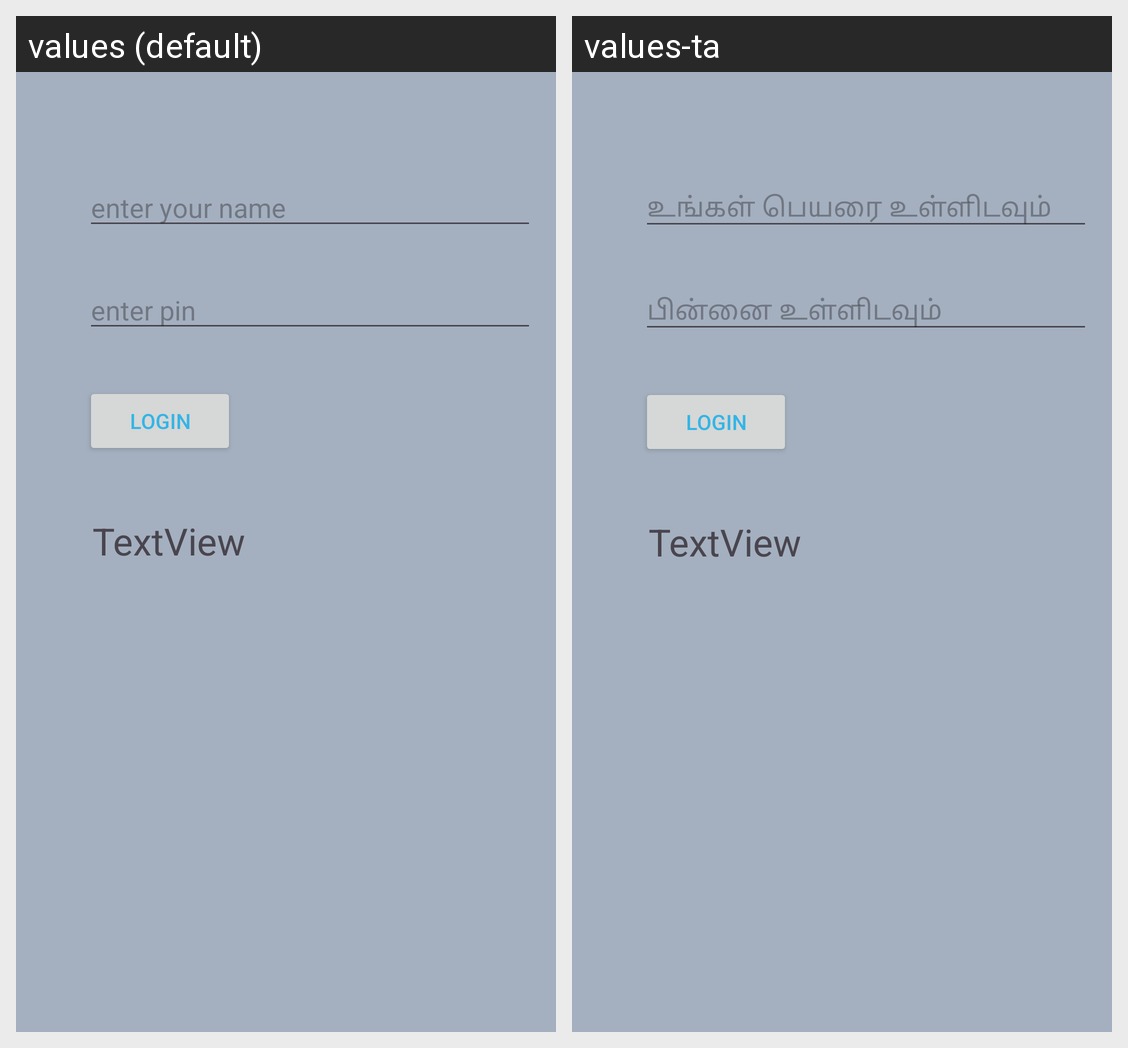

Locale-by-locale string values for the Android screen shown in this grid:
Android screen res/layout/activity_main.xml rendered under 2 locales, left to right: values (default), values-ta. Device: Nexus 5 (rendered at 1080×1920; each locale shown at half size, 540×960, under a caption strip naming it); theme Theme.VITBatch1.
Strings drawn on this screen, with the default value and each locale's value (text and hints the layout hard-codes, and strings that could not be matched under every locale, appear in the picture but are not listed):

hint_entername
  values: enter your name
  values-ta: உங்கள் பெயரை உள்ளிடவும்

hint_enterpin
  values: enter pin
  values-ta: பின்னை உள்ளிடவும்

login_label
  values: login
  values-ta: login  [not translated; the default value is used]
